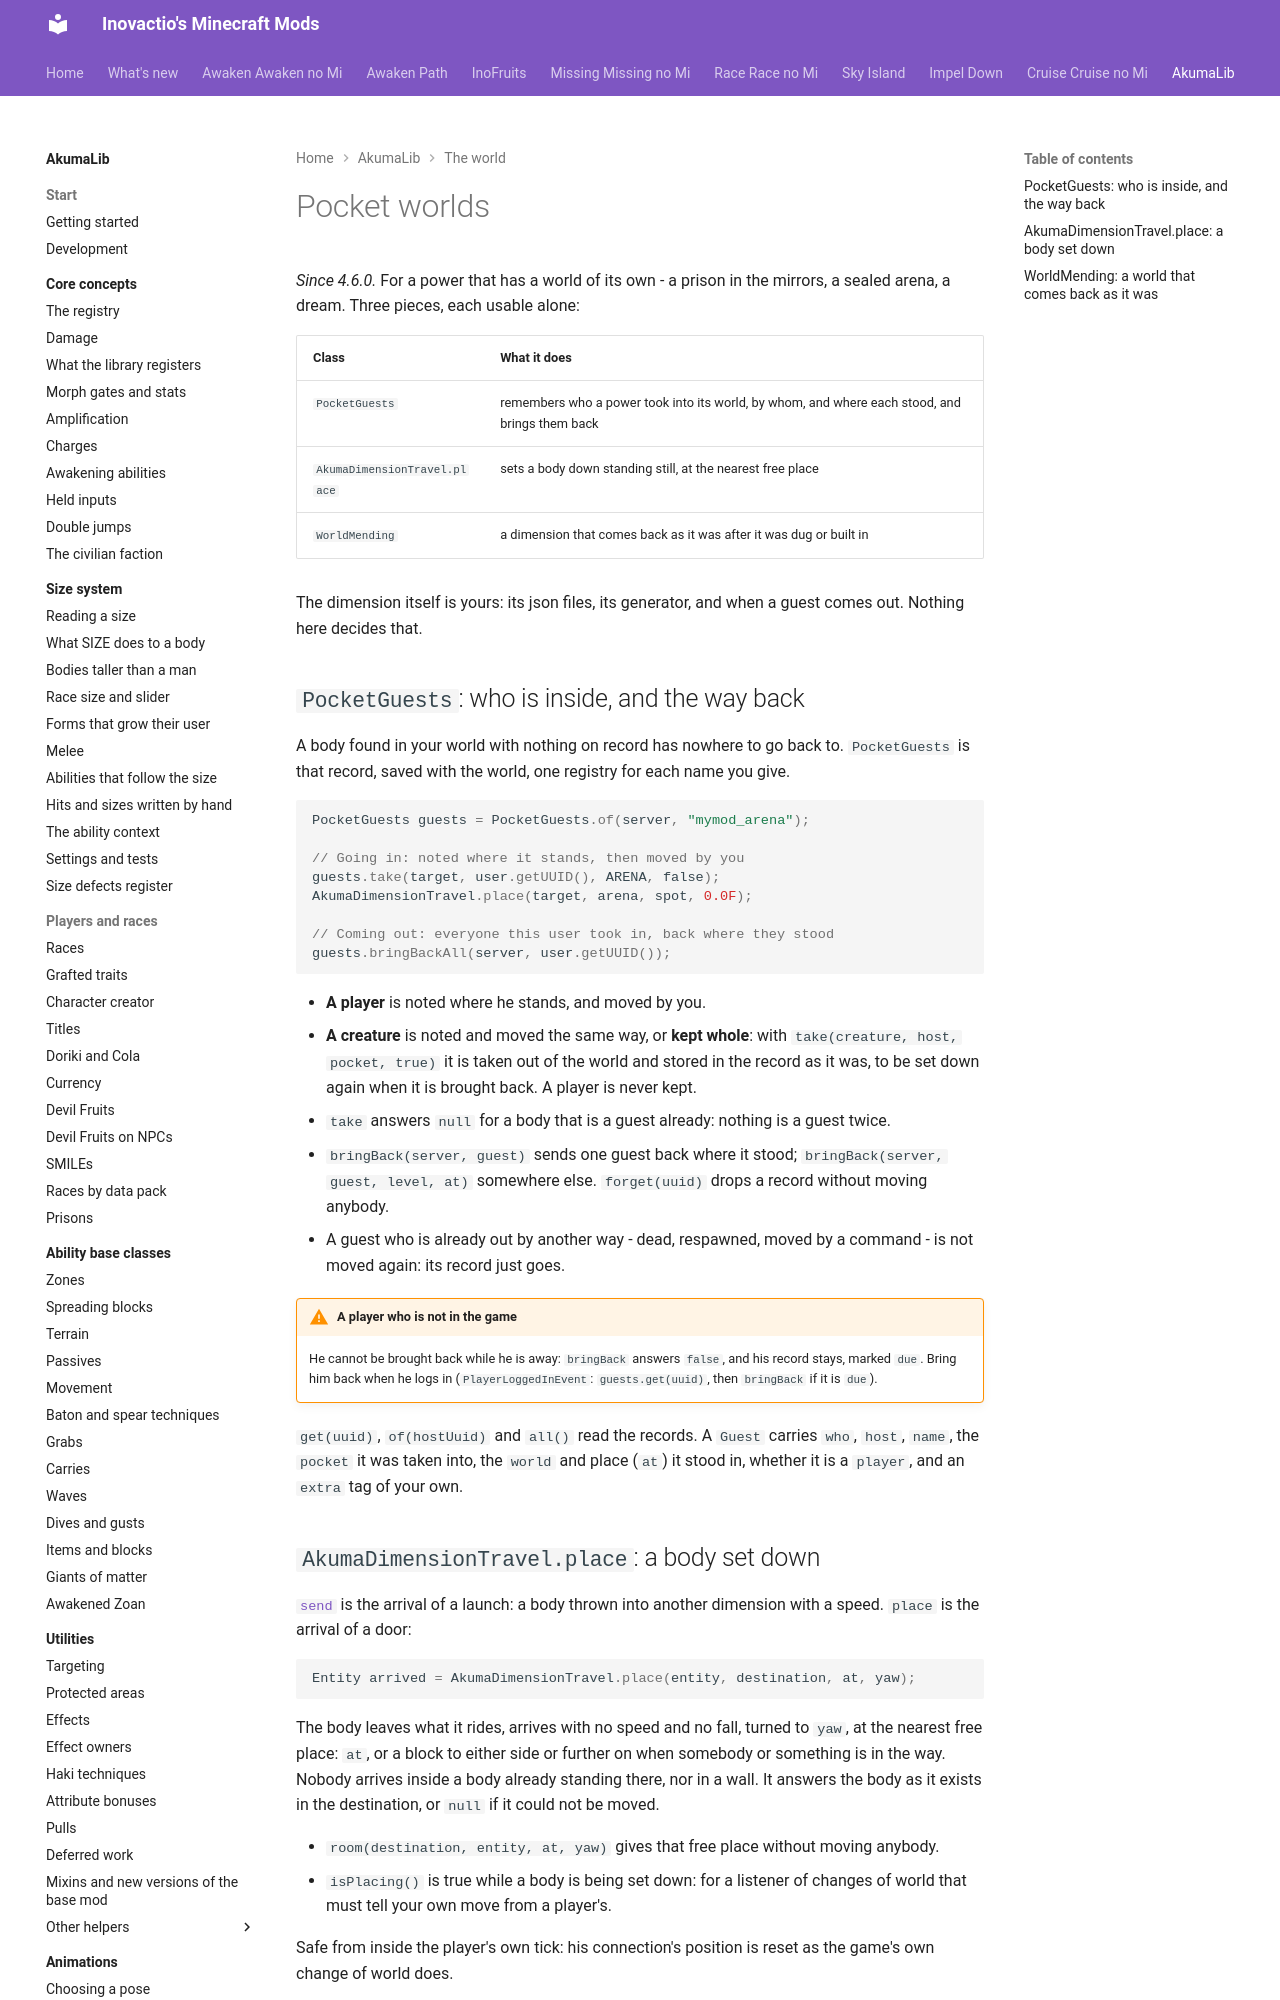

repository: Inovactio/inovactio.github.io · page: akumalib/utilities/pocket-worlds/index.html · generator: mkdocs

# Pocket worlds

*Since 4.6.0.* For a power that has a world of its own - a prison in the mirrors, a sealed arena, a dream. Three pieces, each usable alone:

| Class | What it does |
|---|---|
| `PocketGuests` | remembers who a power took into its world, by whom, and where each stood, and brings them back |
| `AkumaDimensionTravel.place` | sets a body down standing still, at the nearest free place |
| `WorldMending` | a dimension that comes back as it was after it was dug or built in |

The dimension itself is yours: its json files, its generator, and when a guest comes out. Nothing here decides that.

## `PocketGuests`: who is inside, and the way back

A body found in your world with nothing on record has nowhere to go back to. `PocketGuests` is that record, saved with the world, one registry for each name you give.

```java
PocketGuests guests = PocketGuests.of(server, "mymod_arena");

// Going in: noted where it stands, then moved by you
guests.take(target, user.getUUID(), ARENA, false);
AkumaDimensionTravel.place(target, arena, spot, 0.0F);

// Coming out: everyone this user took in, back where they stood
guests.bringBackAll(server, user.getUUID());
```

- **A player** is noted where he stands, and moved by you.
- **A creature** is noted and moved the same way, or **kept whole**: with `take(creature, host, pocket, true)` it is taken out of the world and stored in the record as it was, to be set down again when it is brought back. A player is never kept.
- `take` answers `null` for a body that is a guest already: nothing is a guest twice.
- `bringBack(server, guest)` sends one guest back where it stood; `bringBack(server, guest, level, at)` somewhere else. `forget(uuid)` drops a record without moving anybody.
- A guest who is already out by another way - dead, respawned, moved by a command - is not moved again: its record just goes.

!!! warning "A player who is not in the game"
    He cannot be brought back while he is away: `bringBack` answers `false`, and his record stays, marked `due`. Bring him back when he logs in (`PlayerLoggedInEvent`: `guests.get(uuid)`, then `bringBack` if it is `due`).

`get(uuid)`, `of(hostUuid)` and `all()` read the records. A `Guest` carries `who`, `host`, `name`, the `pocket` it was taken into, the `world` and place (`at`) it stood in, whether it is a `player`, and an `extra` tag of your own.
